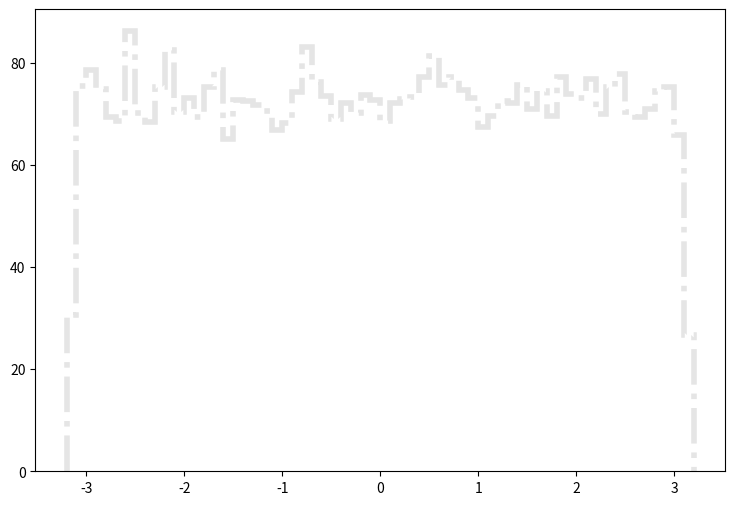

Write the Python code that produced this figure. (Note: this script raises an exception after producing the figure.)
def selection_2():

    # Library import
    import numpy
    import matplotlib
    import matplotlib.pyplot   as plt
    import matplotlib.gridspec as gridspec

    # Library version
    matplotlib_version = matplotlib.__version__
    numpy_version      = numpy.__version__

    # Histo binning
    xBinning = numpy.linspace(-3.2,3.2,65,endpoint=True)

    # Creating data sequence: middle of each bin
    xData = numpy.array([-3.15,-3.05,-2.95,-2.85,-2.75,-2.65,-2.55,-2.45,-2.35,-2.25,-2.15,-2.05,-1.95,-1.85,-1.75,-1.65,-1.55,-1.45,-1.35,-1.25,-1.15,-1.05,-0.95,-0.85,-0.75,-0.65,-0.55,-0.45,-0.35,-0.25,-0.15,-0.05,0.05,0.15,0.25,0.35,0.45,0.55,0.65,0.75,0.85,0.95,1.05,1.15,1.25,1.35,1.45,1.55,1.65,1.75,1.85,1.95,2.05,2.15,2.25,2.35,2.45,2.55,2.65,2.75,2.85,2.95,3.05,3.15])

    # Creating weights for histo: y3_PHI_0
    y3_PHI_0_weights = numpy.array([5.73171913434,13.4695365657,13.1706688194,13.6128284441,13.4285966004,13.6947123745,14.2719758845,13.5514164962,13.6169244406,13.7602163189,13.0232809445,13.1706688194,13.7274643467,13.8502842425,13.8420962494,13.354900663,13.5145725275,13.7151803572,13.596452458,13.2484567534,13.4490645831,13.8257202633,13.6169244406,13.7274643467,13.5882644649,13.776592305,13.5923604614,13.2812087256,12.9823409793,13.1542928333,13.8175322703,13.5759844753,13.4654405692,13.3753726456,13.9198841834,14.1164000166,13.3426206734,13.6455804162,13.768404312,13.7315563433,13.5800764719,13.268924736,13.5432285031,13.4654405692,13.9239801799,13.854380239,13.2361727638,13.2893967186,13.4204086074,13.3917486317,13.8830402147,13.8912282077,13.7970642877,13.8830402147,13.7520283259,13.3876566352,13.4081246178,13.3876566352,13.4695365657,13.6660523989,14.0918360374,13.3876566352,13.5514164962,5.76447110653])

    # Creating weights for histo: y3_PHI_1
    y3_PHI_1_weights = numpy.array([0.631826373913,1.73747917021,1.55511419551,1.56740625377,1.85879039795,1.81054059464,1.53086212359,1.37292585732,1.43337920037,1.64041921332,1.78587917463,1.55588482734,1.54338609236,1.74960140108,1.6520195454,1.83437090186,1.66408409904,1.85890214758,1.4217436211,1.70102596176,1.62797575234,1.74891528241,1.67709071404,1.44581905652,1.6161142706,1.6035093935,1.55555318329,1.60355385303,1.60388749976,1.67752369377,2.00507826778,1.57992461503,1.40981925516,1.34856964596,1.6036948418,1.77375574215,1.57950725622,1.55491352683,1.61570532304,1.8953297217,1.59212695316,1.72512382722,1.90769027166,1.78623605246,1.92036604369,1.53113649095,1.79869393274,1.39695763429,1.57951005997,1.62805826282,1.51843708728,1.62802301562,1.59163789835,1.64036754413,1.58021179955,1.51965191385,1.78559118903,1.32452144701,1.76174245715,1.77433531816,1.61605419015,1.72444211445,1.61599210703,0.485853325613])

    # Creating weights for histo: y3_PHI_2
    y3_PHI_2_weights = numpy.array([3.11271661178,7.5802755383,7.52023209083,8.09245676462,7.82171374869,7.51034812371,7.53946698506,7.52028167595,7.69156933872,8.20253572962,7.37944754067,7.1685578959,7.92171867027,7.75143097408,7.45941594193,7.60055998421,7.59058924312,7.10794421957,7.80187556885,6.92716513854,7.69070159913,7.48965046846,7.4404289733,7.69120571451,7.70095745465,8.08189926629,7.70113513466,8.11189826351,7.85160944357,7.48875793632,7.82110633097,7.43939594998,7.55071041087,7.52987639655,7.56997836184,7.40922753694,8.03270669578,7.72072125681,7.5387603971,7.5906057715,7.34959316672,7.74087347574,7.69080490146,7.09850651851,7.5403636493,7.33963068982,8.10206801359,7.49027854664,7.60002281208,7.29958244174,7.35925400081,7.37974505138,7.4088225918,7.46932056952,8.00193086503,7.14878169746,7.80114418834,7.86160910931,7.65004180125,7.39970306193,7.68006972312,7.59027933613,7.70047813183,3.35307799866])

    # Creating weights for histo: y3_PHI_3
    y3_PHI_3_weights = numpy.array([3.94390805031,9.30066127073,8.93781566879,9.21899206471,9.05913931047,9.14136914676,8.78450766364,9.42714027341,9.06975066032,9.09156649061,9.14675607245,8.75117453747,9.16864096589,9.41040667845,8.89465526264,9.44982548689,9.15288644264,8.77314068167,9.53180750835,9.07062816858,9.01583671548,9.10339660193,8.93315999998,8.90550630225,9.1527442538,9.2024453465,9.09206212027,8.90524629981,9.0265821291,9.36122152811,9.26179496749,8.99316368962,9.23534378108,9.02003738001,9.63686474696,9.03191624179,9.12531805822,9.18538268594,9.0426819681,9.41660611179,8.93201030166,9.05396363676,9.31785799505,9.3615180934,9.12474117779,9.32837996906,9.3675225249,9.14660982108,8.76715250032,9.18548424939,9.2133166988,8.96570499373,8.97663322157,8.99247305813,9.48235423049,9.09800155117,8.94963765504,9.27877637729,9.35622054355,9.41026448961,9.16911222033,8.96042775657,8.5369203338,3.7461148453])

    # Creating weights for histo: y3_PHI_4
    y3_PHI_4_weights = numpy.array([1.13097986797,2.67832267952,2.78980031112,2.81542497093,2.75320373227,2.7621097736,2.78005132434,2.80763604275,2.8559593035,2.82928727496,2.67732781951,2.82245071882,2.83119722982,2.7324996613,2.81449865284,2.77900836474,2.81753453911,2.8006764318,2.76526310305,2.71578024117,2.70200050811,2.73566541649,2.8856295403,2.70098801158,2.75922620272,2.77704229368,2.74245427386,2.73649433289,2.87764661041,2.7661461315,2.78194805181,2.82835334111,2.77989981061,2.83027171339,2.8330915523,2.77996755088,2.70012101633,2.78293649854,2.77898992656,2.79776400117,2.84904538717,2.82545453869,2.83311920957,2.80555613598,2.72660705976,2.72766284593,2.70001239141,2.76316475811,2.77205356375,2.62904343927,2.82617362767,2.70396657916,2.81159223466,2.78102975033,2.76805448304,2.79169543527,2.88758398728,2.77112724566,2.89243643502,2.7729245673,2.73260307544,2.70487966986,2.74656358282,1.1318131935])

    # Creating weights for histo: y3_PHI_5
    y3_PHI_5_weights = numpy.array([0.361980140174,0.881239974906,0.877970764782,0.879211072136,0.898381822727,0.889319176966,0.881269182144,0.876986520883,0.902159958965,0.884760847393,0.903720745734,0.890577488781,0.88254069723,0.877443834207,0.882783557412,0.889086319263,0.886792150758,0.884816461174,0.899630532162,0.871666402535,0.8704176931,0.892877258673,0.888606200287,0.891891014278,0.866615951013,0.930935889759,0.892833247767,0.882775555429,0.86459264963,0.890369437225,0.855797670198,0.884801657506,0.894144772768,0.900914450322,0.877739507476,0.897664044858,0.878514099423,0.900452735908,0.888289721863,0.869178586044,0.887051415005,0.887852013397,0.901677039295,0.866606348633,0.865113978818,0.890828350945,0.899916603052,0.849770976758,0.892585986495,0.894892558073,0.885279775985,0.902683288648,0.898900751319,0.883282080948,0.8926303975,0.882525093364,0.910730082677,0.863625609994,0.880726647701,0.903946001553,0.889330379742,0.883809411623,0.856825524905,0.380134558914])

    # Creating weights for histo: y3_PHI_6
    y3_PHI_6_weights = numpy.array([0.133409508189,0.336990272197,0.325809375861,0.33184087793,0.33130605509,0.30893716477,0.324362155252,0.296332040209,0.319504164458,0.343310678566,0.318446514804,0.311195416725,0.324044660422,0.32841261354,0.316025816659,0.327187819253,0.337755018875,0.318984336651,0.330116149245,0.324739930114,0.324690346539,0.318046347359,0.323279613843,0.306336326296,0.321175210925,0.338113400161,0.322971016066,0.316093394274,0.317218321642,0.320628092158,0.318096830637,0.303534154513,0.329257433694,0.316617620624,0.318604162583,0.307262619462,0.326057193772,0.308333364778,0.313129376103,0.326677688233,0.318776105627,0.316972203169,0.305786208522,0.316666304498,0.335522858277,0.328429707878,0.324689846705,0.316081598181,0.309160690727,0.326314008702,0.338976014421,0.312148800918,0.321766814957,0.338172880459,0.325808276225,0.326951697468,0.308373551466,0.325022336567,0.318355644905,0.330111950636,0.315498891202,0.311802215724,0.30202285513,0.132276483503])

    # Creating weights for histo: y3_PHI_7
    y3_PHI_7_weights = numpy.array([0.0138653390333,0.0356509701295,0.0353924708763,0.0361453922271,0.0359354027071,0.0352124714773,0.0356071081107,0.0340721092782,0.0362800837448,0.0351763542522,0.0373295619633,0.0348543082961,0.0360387378685,0.0350958720995,0.0357991437908,0.0348050441998,0.0344967737507,0.0355627389922,0.036570710481,0.0369489983913,0.0363145832803,0.0352433961703,0.0351082520349,0.0364072693503,0.0355009398971,0.035946785207,0.0363005311736,0.0357936998043,0.0362401192682,0.0367301115785,0.0352398841914,0.0358875593279,0.0374427415621,0.0368765963047,0.038004067278,0.0352225170782,0.0370399326627,0.0354571239782,0.0348663655317,0.0344866149954,0.034978237568,0.0360022979436,0.0365562309018,0.0355845107473,0.0362540833659,0.035540045238,0.0373392513373,0.0348060081081,0.0352689648859,0.036104564424,0.0361084493936,0.0350065219904,0.0352006824596,0.0362174297049,0.036020540956,0.0349507075086,0.0361073262308,0.0348091638601,0.0349429040422,0.0358206850459,0.0358505578216,0.034139700205,0.0365715151349,0.0149859033941])

    # Creating weights for histo: y3_PHI_8
    y3_PHI_8_weights = numpy.array([0.00320550368509,0.00726644508746,0.00604020477156,0.00635036708908,0.00597567338967,0.00654545678382,0.00595471936635,0.00660168170513,0.0066630526815,0.00649200464311,0.00703001170421,0.006124925323,0.00623455040466,0.006383530555,0.0063189739255,0.00600623486758,0.0060166309384,0.00621462707751,0.00641121974706,0.00586650424997,0.00683111110694,0.00626271781598,0.00632297047216,0.00702377851718,0.00592055342217,0.00708850742442,0.00644017428945,0.00606999694023,0.00631814372499,0.00694702878176,0.00592423214609,0.006802704586,0.00572996968156,0.00595454857376,0.00626349455098,0.00665849029156,0.00726448617069,0.00663563972789,0.00632462790288,0.00623061623443,0.00617634131898,0.00603903595617,0.00669359633757,0.00634716064381,0.00708817772046,0.00606908951177,0.00663556547024,0.00578918273065,0.00665930712569,0.00688687117537,0.00637940331488,0.00721924841108,0.00612143372836,0.00637863994625,0.00577221337276,0.00637945529524,0.0068113169881,0.00663402388145,0.00670713053663,0.00544636338438,0.00623839843602,0.00654978748989,0.0065827712523,0.00218154417464])

    # Creating weights for histo: y3_PHI_9
    y3_PHI_9_weights = numpy.array([0.0,0.0,2.60183782008,2.59864478313,0.0,0.0,10.428884857,2.60655122263,0.0,2.60351049146,10.4084697279,0.0,5.21167707849,0.0,0.0,0.0,0.0,2.60521316245,2.60655122263,0.0,0.0,0.0,0.0,0.0,0.0,2.60717775325,0.0,0.0,0.0,0.0,0.0,0.0,0.0,0.0,0.0,0.0,7.82565205435,5.21265783544,5.21636548134,2.60717775325,7.82754818447,2.6109488599,0.0,0.0,0.0,2.60925657339,2.60248088896,2.60449855601,2.61017156193,2.60183782008,2.59864478313,2.60541739067,0.0,5.23207682316,2.60521316245,0.0,5.22450768713,0.0,2.60494316583,0.0,2.60402163891,5.21433473753,0.0,0.0])

    # Creating weights for histo: y3_PHI_10
    y3_PHI_10_weights = numpy.array([6.31986883883,9.47836613301,11.5889240192,6.31664829313,7.37275642095,4.20989580678,6.32054603841,9.48161361279,4.20841443271,7.37777385416,10.5357670964,7.37135969683,5.26650798656,9.48040157946,10.5313345174,12.6435046003,3.15877663901,6.31899155757,8.42516688518,7.36886637112,5.26149824879,6.3152977417,6.3200035092,9.48124807893,14.7388216484,10.5348013175,10.5324695962,9.48115958126,9.48428008612,6.31795267185,11.5832563205,8.4234507999,6.32300858232,9.48487263575,5.26548449175,10.5278946513,4.21310096159,9.4780236855,8.42731776338,8.41926447525,2.10514644599,7.368770178,4.21001893398,6.31871452138,6.31635971376,7.3767734457,7.36953972297,6.31869913048,8.42919160538,6.31445893768,11.5933642937,7.37670803438,8.43644456674,9.48180215131,6.3226507439,14.7472904908,7.36958204794,8.42571326211,5.26089800372,6.32193506708,9.47549188255,8.42620961862,5.26705051576,1.0514558437])

    # Creating weights for histo: y3_PHI_11
    y3_PHI_11_weights = numpy.array([3.45461332315,15.1991841655,13.8223249179,14.2852984556,11.2891153893,13.8175756832,18.1963585769,8.52107618395,13.5899505494,14.2895712299,12.2047417168,13.5957833474,12.2058406497,8.98240516465,14.282139984,14.966855906,12.2067705161,13.3586059502,11.0575133478,15.6622845032,14.0501767547,9.90550884711,11.5182544378,14.2854444677,18.4255322072,11.9753874927,12.4427836592,9.21572092682,13.3613724947,14.2773407978,11.0518111922,14.0526320629,11.9731819419,12.667092782,15.6647129145,11.0580128628,14.515390425,15.4299178195,12.2069203706,14.9726349101,14.0509990332,12.6710043685,12.2072047099,13.13005095,15.1992994382,12.4381266426,14.7388964814,11.9734624388,13.5906959794,11.2848195605,11.9792760247,13.8157082657,14.280895039,12.6698209023,9.43918087419,11.978061819,13.5917795427,12.2101864301,10.5940172406,14.739165451,12.208368964,11.7476317165,11.283251852,4.37597792499])

    # Creating weights for histo: y3_PHI_12
    y3_PHI_12_weights = numpy.array([3.4326840445,8.47301003808,9.11103567753,9.08231290539,8.63998375316,8.22450381427,8.8621447394,7.55983670721,8.47348708385,8.61190345394,8.4740064482,8.64017995747,8.03121563877,8.50063252723,8.36409741023,8.38973477342,8.05798021496,8.61241127687,8.25222632915,7.78246704493,9.58141050469,8.22546175296,8.80582256095,8.83331424723,8.16892028735,8.25201088912,8.97099196581,8.52845506784,7.80885844822,8.3067826688,8.33473216514,8.88938251422,8.63878729158,8.55615065272,9.02783735574,9.19111781322,8.69525950861,9.13696927076,8.19707368228,8.4731716181,9.02681786276,8.75063528979,8.66733309513,8.25172620052,8.66767164375,7.86433040799,8.58497729773,8.88964796711,8.22315346696,8.05809178212,8.97119971155,7.66984577091,8.50035168577,7.72591788503,8.77767301316,7.58759769352,9.4433057532,8.02946903569,8.33493606374,7.64260799609,7.80881612964,8.33605942959,7.80893539109,3.65463651557])

    # Creating weights for histo: y3_PHI_13
    y3_PHI_13_weights = numpy.array([1.59238967481,4.45680689191,4.69855277729,4.17465118869,4.07305197902,4.3751340576,4.44575960795,4.3346866165,4.3959834167,3.841433428,3.95221574935,4.38507388245,4.08327761934,3.96176599132,4.44628694053,4.48714823759,3.82079342418,4.4469332112,4.10351711739,4.1543364441,4.21370899616,4.36557046544,4.08301364963,4.11336409772,3.99298116776,4.33440808294,3.92208436578,4.03243098542,4.27441049916,4.01233955313,4.11322513436,4.02235523134,4.15436011035,4.1032422248,4.19419222896,4.39587904247,4.20461933582,4.30500367801,3.94229898393,4.2446152977,4.33469147111,4.14354584792,3.93222140938,4.30504554907,4.23507658545,4.05312985144,4.0933102887,3.99256973911,4.39568789199,4.09350811428,4.17413841995,4.70853872098,4.25447623505,4.07288874258,4.27470723752,4.04259472939,4.25482576735,4.0833219177,4.36531438448,4.25436518572,4.01294395274,4.18316618394,4.39564784142,1.9155759798])

    # Creating weights for histo: y3_PHI_14
    y3_PHI_14_weights = numpy.array([0.560116809419,1.5900200655,1.40596902738,1.61837411324,1.57873377175,1.55874085358,1.50502986832,1.57865566991,1.53612671436,1.46839356235,1.47110173421,1.52210300865,1.5673616814,1.54751304003,1.49945116509,1.50235670763,1.5562181255,1.56448614843,1.46837163227,1.61827908291,1.57322816877,1.59275132166,1.42027936302,1.5646008004,1.57018796788,1.63504404798,1.51354912527,1.55612078675,1.45435716027,1.42322684202,1.47386684732,1.53047298719,1.49950041158,1.67206740054,1.6834556499,1.50208892988,1.5702033574,1.47110019526,1.45129272088,1.51354720158,1.61267691065,1.51352988836,1.5842763096,1.56187377637,1.45990393024,1.55622505079,1.64654425614,1.70031333685,1.51352103938,1.49944462454,1.54768886537,1.55327141598,1.51645082043,1.40044803487,1.45697299498,1.53332659008,1.56454462863,1.60985408682,1.61253840492,1.53630677182,1.54476985699,1.56159291752,1.48545746895,0.664806369558])

    # Creating weights for histo: y3_PHI_15
    y3_PHI_15_weights = numpy.array([0.0867606143073,0.160015659664,0.17213515438,0.150786350088,0.182740731341,0.187277994719,0.193531338755,0.155419791493,0.175108874978,0.190527724986,0.178163649786,0.170576101483,0.161459393453,0.161378811864,0.153868536815,0.181266749917,0.166010480946,0.167603798742,0.165990512781,0.166145768219,0.190352855847,0.1903676252,0.193453711036,0.159801917589,0.176771549655,0.158419860618,0.170656446763,0.191983392412,0.173633003078,0.152485534605,0.165934271085,0.172056463267,0.182936632038,0.173852416585,0.140076442418,0.146124197061,0.175230338137,0.127974316462,0.147737719331,0.176651740664,0.172139762418,0.19502127108,0.188751267214,0.156921066681,0.161517643781,0.160139840384,0.175305720914,0.155160323501,0.179665988368,0.185808148715,0.169015158109,0.181357965441,0.182762589983,0.182749356643,0.185751316244,0.179639757997,0.182697722985,0.172196831197,0.16746413974,0.184249450282,0.170677005702,0.178229225713,0.163028016891,0.068615235407])

    # Creating weights for histo: y3_PHI_16
    y3_PHI_16_weights = numpy.array([0.0128228214382,0.0328641425836,0.0317782158975,0.0344820062755,0.0317838811933,0.035211061686,0.0352040176166,0.0287090774824,0.037198925813,0.0341247036518,0.03141251739,0.0267254921751,0.0332188917802,0.0296148277328,0.0319499694901,0.0310525111377,0.0334017718445,0.034669088133,0.0272686788949,0.0296134759185,0.036475616576,0.0379204634414,0.0330514670744,0.0305117122381,0.0330401095234,0.0344838163972,0.0321449041949,0.0317794136589,0.0317792750112,0.0274488168174,0.0377326883458,0.0292479237614,0.0288839853085,0.0330443074653,0.0357531084143,0.033219808395,0.0337675011625,0.0334109456955,0.034669207524,0.0312402862333,0.0299658912135,0.0278021217679,0.0339414654145,0.028168925605,0.0343064591298,0.0321391580212,0.0287154244624,0.0332175707765,0.0379167969821,0.0334060044483,0.0294309809865,0.032683788987,0.0314240020347,0.0306965757337,0.0310574639389,0.0305123323011,0.0335826222617,0.0328675086397,0.0324999692,0.0296145003704,0.0326780890293,0.0348472580294,0.0314177282298,0.0126389361787])

    # Creating a new Canvas
    fig   = plt.figure(figsize=(12,6),dpi=80)
    frame = gridspec.GridSpec(1,1,right=0.7)
    pad   = fig.add_subplot(frame[0])

    # Creating a new Stack
    pad.hist(x=xData, bins=xBinning, weights=y3_PHI_0_weights+y3_PHI_1_weights+y3_PHI_2_weights+y3_PHI_3_weights+y3_PHI_4_weights+y3_PHI_5_weights+y3_PHI_6_weights+y3_PHI_7_weights+y3_PHI_8_weights+y3_PHI_9_weights+y3_PHI_10_weights+y3_PHI_11_weights+y3_PHI_12_weights+y3_PHI_13_weights+y3_PHI_14_weights+y3_PHI_15_weights+y3_PHI_16_weights,\
             label="$bg\_dip\_1600\_inf$", histtype="step", rwidth=1.0,\
             color=None, edgecolor="#e5e5e5", linewidth=4, linestyle="dashdot",\
             bottom=None, cumulative=False, normed=False, align="mid", orientation="vertical")

    pad.hist(x=xData, bins=xBinning, weights=y3_PHI_0_weights+y3_PHI_1_weights+y3_PHI_2_weights+y3_PHI_3_weights+y3_PHI_4_weights+y3_PHI_5_weights+y3_PHI_6_weights+y3_PHI_7_weights+y3_PHI_8_weights+y3_PHI_9_weights+y3_PHI_10_weights+y3_PHI_11_weights+y3_PHI_12_weights+y3_PHI_13_weights+y3_PHI_14_weights+y3_PHI_15_weights,\
             label="$bg\_dip\_1200\_1600$", histtype="step", rwidth=1.0,\
             color=None, edgecolor="#f2f2f2", linewidth=4, linestyle="dashdot",\
             bottom=None, cumulative=False, normed=False, align="mid", orientation="vertical")

    pad.hist(x=xData, bins=xBinning, weights=y3_PHI_0_weights+y3_PHI_1_weights+y3_PHI_2_weights+y3_PHI_3_weights+y3_PHI_4_weights+y3_PHI_5_weights+y3_PHI_6_weights+y3_PHI_7_weights+y3_PHI_8_weights+y3_PHI_9_weights+y3_PHI_10_weights+y3_PHI_11_weights+y3_PHI_12_weights+y3_PHI_13_weights+y3_PHI_14_weights,\
             label="$bg\_dip\_800\_1200$", histtype="step", rwidth=1.0,\
             color=None, edgecolor="#ccc6aa", linewidth=4, linestyle="dashdot",\
             bottom=None, cumulative=False, normed=False, align="mid", orientation="vertical")

    pad.hist(x=xData, bins=xBinning, weights=y3_PHI_0_weights+y3_PHI_1_weights+y3_PHI_2_weights+y3_PHI_3_weights+y3_PHI_4_weights+y3_PHI_5_weights+y3_PHI_6_weights+y3_PHI_7_weights+y3_PHI_8_weights+y3_PHI_9_weights+y3_PHI_10_weights+y3_PHI_11_weights+y3_PHI_12_weights+y3_PHI_13_weights,\
             label="$bg\_dip\_600\_800$", histtype="step", rwidth=1.0,\
             color=None, edgecolor="#ccc6aa", linewidth=4, linestyle="dashdot",\
             bottom=None, cumulative=False, normed=False, align="mid", orientation="vertical")

    pad.hist(x=xData, bins=xBinning, weights=y3_PHI_0_weights+y3_PHI_1_weights+y3_PHI_2_weights+y3_PHI_3_weights+y3_PHI_4_weights+y3_PHI_5_weights+y3_PHI_6_weights+y3_PHI_7_weights+y3_PHI_8_weights+y3_PHI_9_weights+y3_PHI_10_weights+y3_PHI_11_weights+y3_PHI_12_weights,\
             label="$bg\_dip\_400\_600$", histtype="step", rwidth=1.0,\
             color=None, edgecolor="#c1bfa8", linewidth=4, linestyle="dashdot",\
             bottom=None, cumulative=False, normed=False, align="mid", orientation="vertical")

    pad.hist(x=xData, bins=xBinning, weights=y3_PHI_0_weights+y3_PHI_1_weights+y3_PHI_2_weights+y3_PHI_3_weights+y3_PHI_4_weights+y3_PHI_5_weights+y3_PHI_6_weights+y3_PHI_7_weights+y3_PHI_8_weights+y3_PHI_9_weights+y3_PHI_10_weights+y3_PHI_11_weights,\
             label="$bg\_dip\_200\_400$", histtype="step", rwidth=1.0,\
             color=None, edgecolor="#bab5a3", linewidth=4, linestyle="dashdot",\
             bottom=None, cumulative=False, normed=False, align="mid", orientation="vertical")

    pad.hist(x=xData, bins=xBinning, weights=y3_PHI_0_weights+y3_PHI_1_weights+y3_PHI_2_weights+y3_PHI_3_weights+y3_PHI_4_weights+y3_PHI_5_weights+y3_PHI_6_weights+y3_PHI_7_weights+y3_PHI_8_weights+y3_PHI_9_weights+y3_PHI_10_weights,\
             label="$bg\_dip\_100\_200$", histtype="step", rwidth=1.0,\
             color=None, edgecolor="#b2a596", linewidth=4, linestyle="dashdot",\
             bottom=None, cumulative=False, normed=False, align="mid", orientation="vertical")

    pad.hist(x=xData, bins=xBinning, weights=y3_PHI_0_weights+y3_PHI_1_weights+y3_PHI_2_weights+y3_PHI_3_weights+y3_PHI_4_weights+y3_PHI_5_weights+y3_PHI_6_weights+y3_PHI_7_weights+y3_PHI_8_weights+y3_PHI_9_weights,\
             label="$bg\_dip\_0\_100$", histtype="step", rwidth=1.0,\
             color=None, edgecolor="#b7a39b", linewidth=4, linestyle="dashdot",\
             bottom=None, cumulative=False, normed=False, align="mid", orientation="vertical")

    pad.hist(x=xData, bins=xBinning, weights=y3_PHI_0_weights+y3_PHI_1_weights+y3_PHI_2_weights+y3_PHI_3_weights+y3_PHI_4_weights+y3_PHI_5_weights+y3_PHI_6_weights+y3_PHI_7_weights+y3_PHI_8_weights,\
             label="$bg\_vbf\_1600\_inf$", histtype="step", rwidth=1.0,\
             color=None, edgecolor="#ad998c", linewidth=4, linestyle="dashdot",\
             bottom=None, cumulative=False, normed=False, align="mid", orientation="vertical")

    pad.hist(x=xData, bins=xBinning, weights=y3_PHI_0_weights+y3_PHI_1_weights+y3_PHI_2_weights+y3_PHI_3_weights+y3_PHI_4_weights+y3_PHI_5_weights+y3_PHI_6_weights+y3_PHI_7_weights,\
             label="$bg\_vbf\_1200\_1600$", histtype="step", rwidth=1.0,\
             color=None, edgecolor="#9b8e82", linewidth=4, linestyle="dashdot",\
             bottom=None, cumulative=False, normed=False, align="mid", orientation="vertical")

    pad.hist(x=xData, bins=xBinning, weights=y3_PHI_0_weights+y3_PHI_1_weights+y3_PHI_2_weights+y3_PHI_3_weights+y3_PHI_4_weights+y3_PHI_5_weights+y3_PHI_6_weights,\
             label="$bg\_vbf\_800\_1200$", histtype="step", rwidth=1.0,\
             color=None, edgecolor="#876656", linewidth=4, linestyle="dashdot",\
             bottom=None, cumulative=False, normed=False, align="mid", orientation="vertical")

    pad.hist(x=xData, bins=xBinning, weights=y3_PHI_0_weights+y3_PHI_1_weights+y3_PHI_2_weights+y3_PHI_3_weights+y3_PHI_4_weights+y3_PHI_5_weights,\
             label="$bg\_vbf\_600\_800$", histtype="step", rwidth=1.0,\
             color=None, edgecolor="#afcec6", linewidth=4, linestyle="dashdot",\
             bottom=None, cumulative=False, normed=False, align="mid", orientation="vertical")

    pad.hist(x=xData, bins=xBinning, weights=y3_PHI_0_weights+y3_PHI_1_weights+y3_PHI_2_weights+y3_PHI_3_weights+y3_PHI_4_weights,\
             label="$bg\_vbf\_400\_600$", histtype="step", rwidth=1.0,\
             color=None, edgecolor="#84c1a3", linewidth=4, linestyle="dashdot",\
             bottom=None, cumulative=False, normed=False, align="mid", orientation="vertical")

    pad.hist(x=xData, bins=xBinning, weights=y3_PHI_0_weights+y3_PHI_1_weights+y3_PHI_2_weights+y3_PHI_3_weights,\
             label="$bg\_vbf\_200\_400$", histtype="step", rwidth=1.0,\
             color=None, edgecolor="#89a8a0", linewidth=4, linestyle="dashdot",\
             bottom=None, cumulative=False, normed=False, align="mid", orientation="vertical")

    pad.hist(x=xData, bins=xBinning, weights=y3_PHI_0_weights+y3_PHI_1_weights+y3_PHI_2_weights,\
             label="$bg\_vbf\_100\_200$", histtype="step", rwidth=1.0,\
             color=None, edgecolor="#829e8c", linewidth=4, linestyle="dashdot",\
             bottom=None, cumulative=False, normed=False, align="mid", orientation="vertical")

    pad.hist(x=xData, bins=xBinning, weights=y3_PHI_0_weights+y3_PHI_1_weights,\
             label="$bg\_vbf\_0\_100$", histtype="step", rwidth=1.0,\
             color=None, edgecolor="#adbcc6", linewidth=4, linestyle="dashdot",\
             bottom=None, cumulative=False, normed=False, align="mid", orientation="vertical")

    pad.hist(x=xData, bins=xBinning, weights=y3_PHI_0_weights,\
             label="$signal$", histtype="step", rwidth=1.0,\
             color=None, edgecolor="#7a8e99", linewidth=3, linestyle="dashed",\
             bottom=None, cumulative=False, normed=False, align="mid", orientation="vertical")


    # Axis
    plt.rc('text',usetex=False)
    plt.xlabel(r"\phi [ j_{1} ] ",\
               fontsize=16,color="black")
    plt.ylabel(r"$\mathrm{Events}$ $(\mathcal{L}_{\mathrm{int}} = 40.0\ \mathrm{fb}^{-1})$ ",\
               fontsize=16,color="black")

    # Boundary of y-axis
    ymax=(y3_PHI_0_weights+y3_PHI_1_weights+y3_PHI_2_weights+y3_PHI_3_weights+y3_PHI_4_weights+y3_PHI_5_weights+y3_PHI_6_weights+y3_PHI_7_weights+y3_PHI_8_weights+y3_PHI_9_weights+y3_PHI_10_weights+y3_PHI_11_weights+y3_PHI_12_weights+y3_PHI_13_weights+y3_PHI_14_weights+y3_PHI_15_weights+y3_PHI_16_weights).max()*1.1
    ymin=0 # linear scale
    #ymin=min([x for x in (y3_PHI_0_weights+y3_PHI_1_weights+y3_PHI_2_weights+y3_PHI_3_weights+y3_PHI_4_weights+y3_PHI_5_weights+y3_PHI_6_weights+y3_PHI_7_weights+y3_PHI_8_weights+y3_PHI_9_weights+y3_PHI_10_weights+y3_PHI_11_weights+y3_PHI_12_weights+y3_PHI_13_weights+y3_PHI_14_weights+y3_PHI_15_weights+y3_PHI_16_weights) if x])/100. # log scale
    plt.gca().set_ylim(ymin,ymax)

    # Log/Linear scale for X-axis
    plt.gca().set_xscale("linear")
    #plt.gca().set_xscale("log",nonposx="clip")

    # Log/Linear scale for Y-axis
    plt.gca().set_yscale("linear")
    #plt.gca().set_yscale("log",nonposy="clip")

    # Legend
    plt.legend(bbox_to_anchor=(1.05,1), loc=2, borderaxespad=0.)

    # Saving the image
    plt.savefig('../../HTML/MadAnalysis5job_0/selection_2.png')
    plt.savefig('../../PDF/MadAnalysis5job_0/selection_2.png')
    plt.savefig('../../DVI/MadAnalysis5job_0/selection_2.eps')

# Running!
if __name__ == '__main__':
    selection_2()
